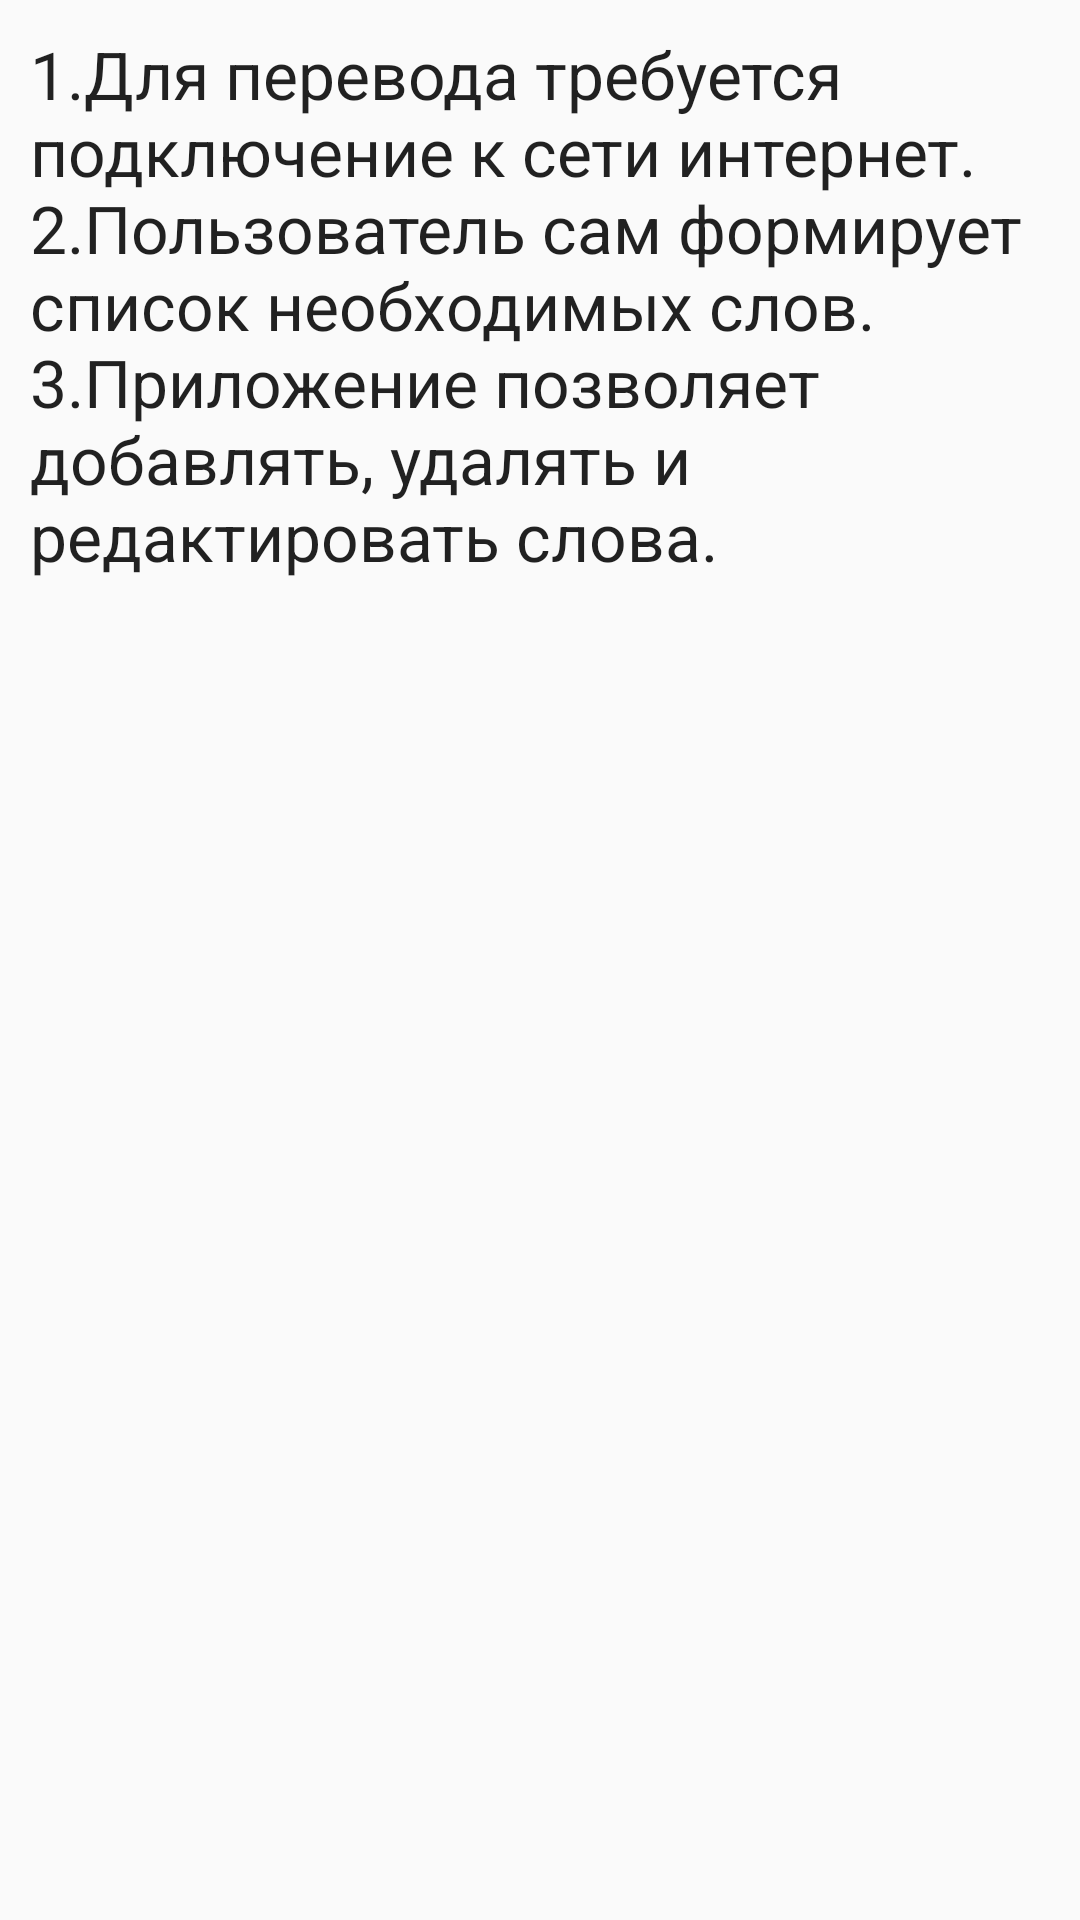

Android layout source for this screen:
<!-- AndroidManifest.xml: application theme AppTheme -->
<!-- res/layout/activity_help.xml -->
<?xml version="1.0" encoding="utf-8"?>
<LinearLayout xmlns:android="http://schemas.android.com/apk/res/android"
    android:orientation="vertical" android:layout_width="match_parent"
    android:layout_height="match_parent"
    android:background="@color/background">

    <TextView
        android:layout_width="wrap_content"
        android:layout_height="wrap_content"
        android:textAppearance="?android:attr/textAppearanceLarge"
        android:text="@string/helpText"
        android:layout_marginLeft="10dp"
        android:layout_marginTop="10dp"
        android:layout_marginRight="10dp"
        android:id="@+id/textView" />
</LinearLayout>
<!-- resources referenced by this layout -->
<resources>
  <string name="helpText">
  
        1.Для перевода требуется подключение к сети интернет.
        \n2.Пользователь сам формирует список необходимых слов.
        \n3.Приложение позволяет добавлять, удалять и редактировать слова.
      </string>
  <style name="AppTheme" parent="Theme.AppCompat.Light.DarkActionBar">
          
  
      </style>
</resources>
